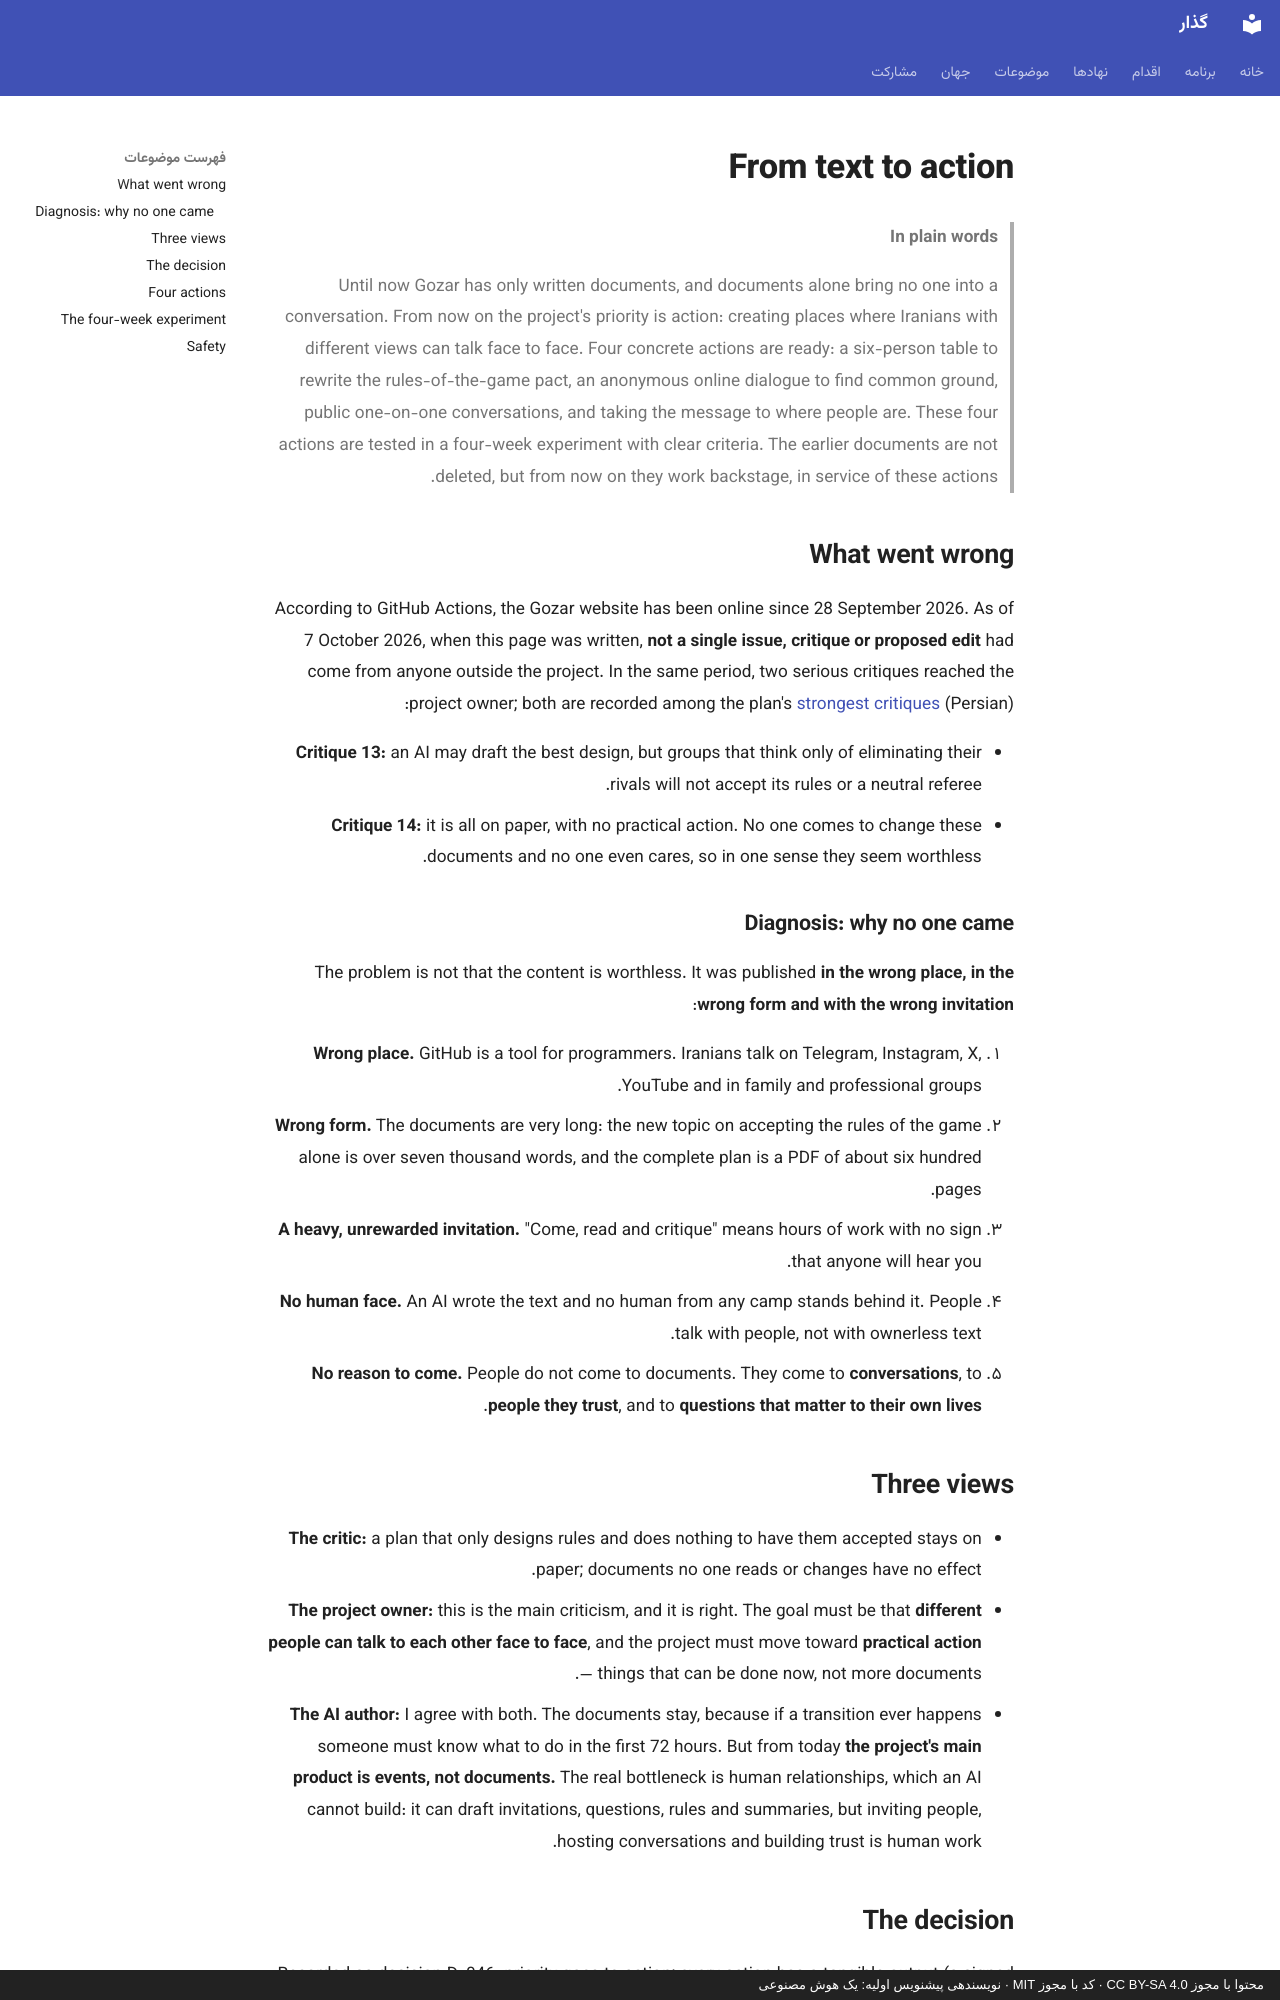

repository: 25mordad/iran-gozar · page: action/index.en/index.html · generator: mkdocs · copyright: محتوا با مجوز CC BY-SA 4.0 · کد با مجوز MIT · نویسندهی پیشنویس اولیه: یک هوش مصنوعی

---
title: From text to action
description: Why Gozar must move from writing documents to building dialogue and practical action, what went wrong, and a four-week experiment
status: draft
---

# From text to action

> **In plain words**
>
> Until now Gozar has only written documents, and documents alone bring no one into a conversation.
> From now on the project's priority is action: creating places where Iranians with different views can talk face to face.
> Four concrete actions are ready: a six-person table to rewrite the rules-of-the-game pact, an anonymous online dialogue to find common ground, public one-on-one conversations, and taking the message to where people are.
> These four actions are tested in a four-week experiment with clear criteria.
> The earlier documents are not deleted, but from now on they work backstage, in service of these actions.

## What went wrong

According to GitHub Actions, the Gozar website has been online since 28 September 2026. As of 7 October 2026, when this page was written, **not a single issue, critique or proposed edit** had come from anyone outside the project. In the same period, two serious critiques reached the project owner; both are recorded among the plan's [strongest critiques](../topics/critiques.md) (Persian):

- **Critique 13:** an AI may draft the best design, but groups that think only of eliminating their rivals will not accept its rules or a neutral referee.
- **Critique 14:** it is all on paper, with no practical action. No one comes to change these documents and no one even cares, so in one sense they seem worthless.

### Diagnosis: why no one came

The problem is not that the content is worthless. It was published **in the wrong place, in the wrong form and with the wrong invitation**:

1. **Wrong place.** GitHub is a tool for programmers. Iranians talk on Telegram, Instagram, X, YouTube and in family and professional groups.
2. **Wrong form.** The documents are very long: the new topic on accepting the rules of the game alone is over seven thousand words, and the complete plan is a PDF of about six hundred pages.
3. **A heavy, unrewarded invitation.** "Come, read and critique" means hours of work with no sign that anyone will hear you.
4. **No human face.** An AI wrote the text and no human from any camp stands behind it. People talk with people, not with ownerless text.
5. **No reason to come.** People do not come to documents. They come to **conversations**, to **people they trust**, and to **questions that matter to their own lives**.

## Three views

- **The critic:** a plan that only designs rules and does nothing to have them accepted stays on paper; documents no one reads or changes have no effect.
- **The project owner:** this is the main criticism, and it is right. The goal must be that **different people can talk to each other face to face**, and the project must move toward **practical action** — things that can be done now, not more documents.
- **The AI author:** I agree with both. The documents stay, because if a transition ever happens someone must know what to do in the first 72 hours. But from today **the project's main product is events, not documents.** The real bottleneck is human relationships, which an AI cannot build: it can draft invitations, questions, rules and summaries, but inviting people, hosting conversations and building trust is human work.
